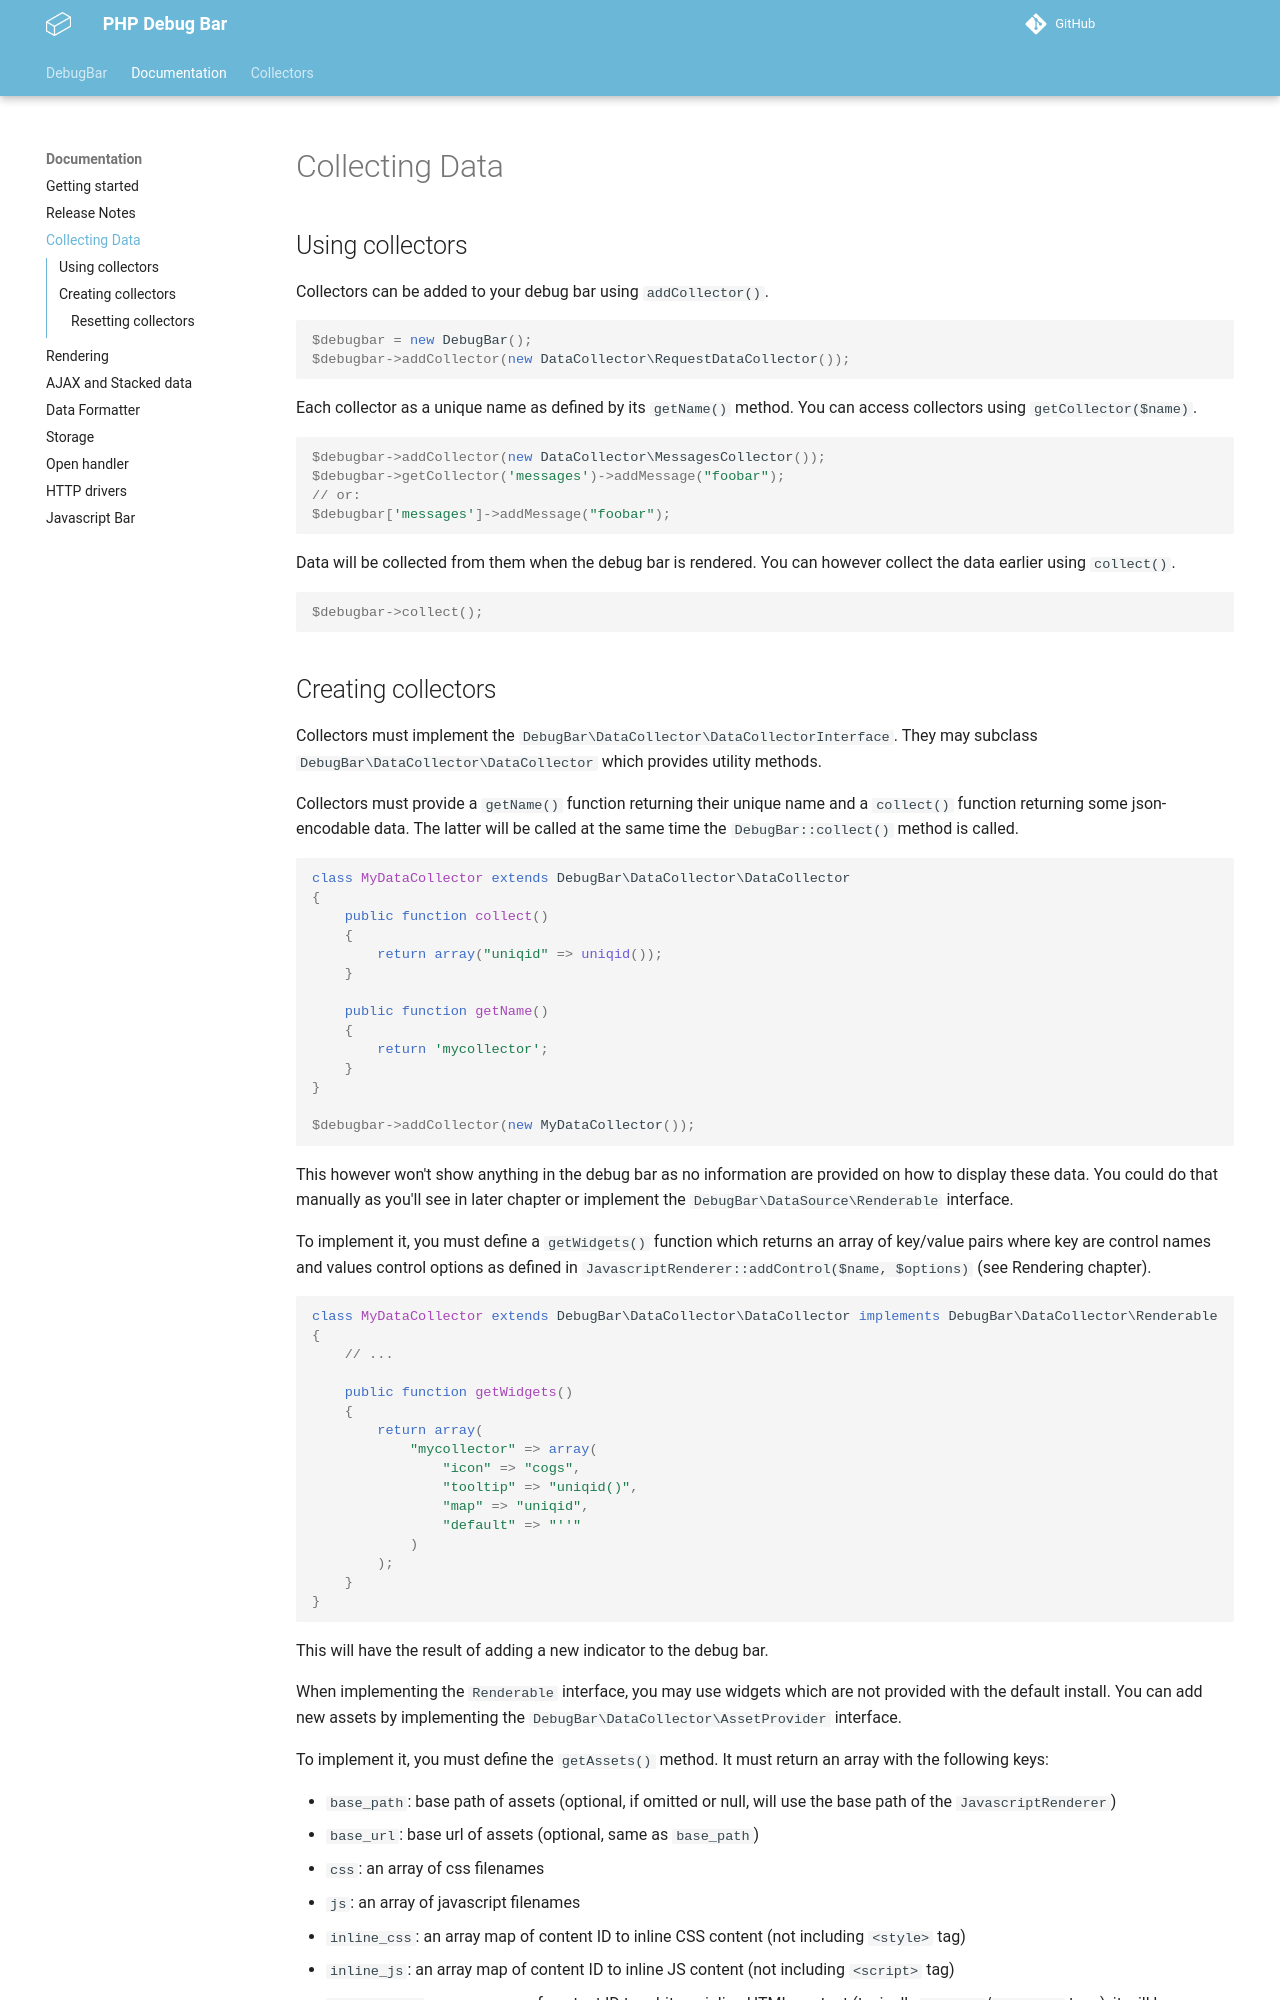

repository: dovel-pr17-validation/pr17r30-composer-php-debugbar · page: docs/data-collectors/index.html · generator: mkdocs

# Collecting Data

## Using collectors

Collectors can be added to your debug bar using `addCollector()`.
```php
$debugbar = new DebugBar();
$debugbar->addCollector(new DataCollector\RequestDataCollector());
```

Each collector as a unique name as defined by its `getName()` method. You can
access collectors using `getCollector($name)`.
```php
$debugbar->addCollector(new DataCollector\MessagesCollector());
$debugbar->getCollector('messages')->addMessage("foobar");
// or:
$debugbar['messages']->addMessage("foobar");
```

Data will be collected from them when the debug bar is rendered. You can however
collect the data earlier using `collect()`.
```php
$debugbar->collect();
```
